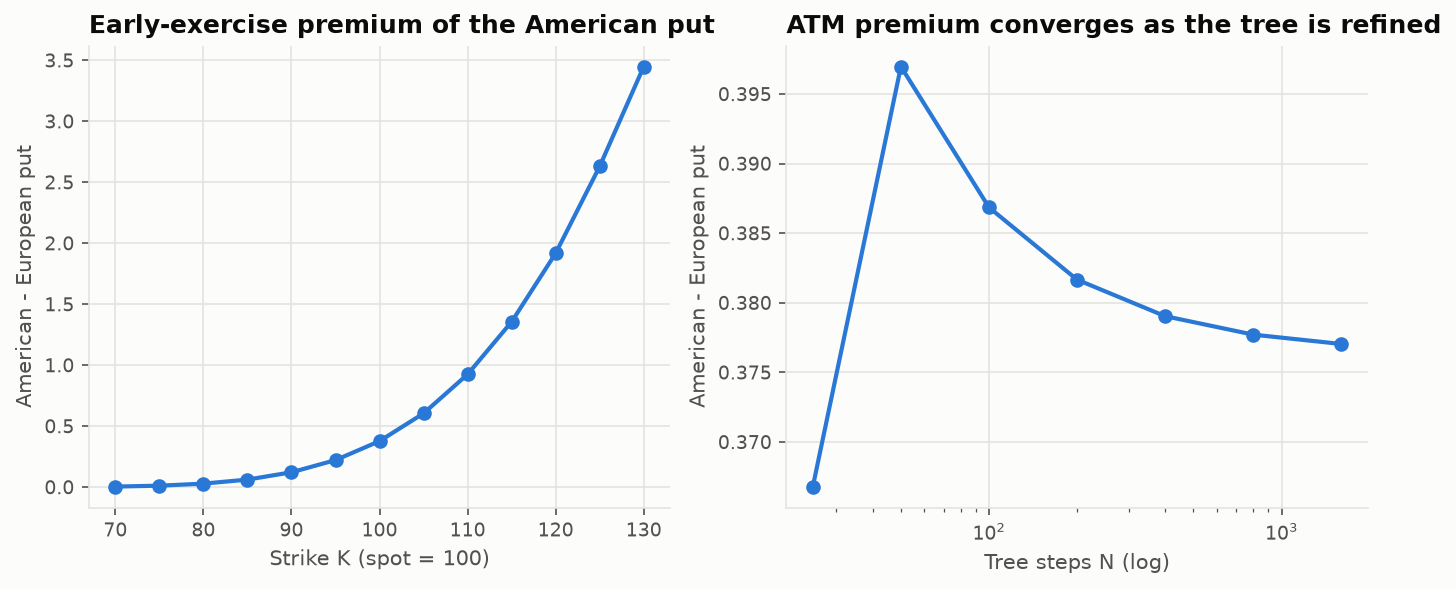

The file beside this chart, header and first rows:
K, american_put, european_put_crr, european_put_bs, early_exercise_premium
70.0, 0.157, 0.1529, 0.1531, 0.004033
75.0, 0.3874, 0.376, 0.3761, 0.0114
80.0, 0.8291, 0.801, 0.8013, 0.02811
85.0, 1.579, 1.518, 1.518, 0.06123
90.0, 2.73, 2.609, 2.609, 0.1213
95.0, 4.359, 4.138, 4.137, 0.2211
100.0, 6.511, 6.134, 6.135, 0.3769
105.0, 9.21, 8.605, 8.604, 0.6046
110.0, 12.44, 11.52, 11.52, 0.9246
115.0, 16.18, 14.83, 14.83, 1.356
120.0, 20.39, 18.48, 18.47, 1.918
125.0, 25.03, 22.4, 22.4, 2.631
130.0, 30.0, 26.55, 26.55, 3.448
